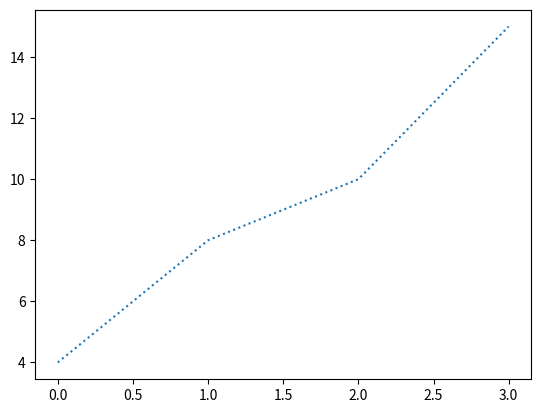

Recreate this plot in Python.
import matplotlib.pyplot as plt
import numpy as np
ypoints = np.array([4,8,10,15])
plt.plot(ypoints, linestyle = 'dotted')
plt.show()